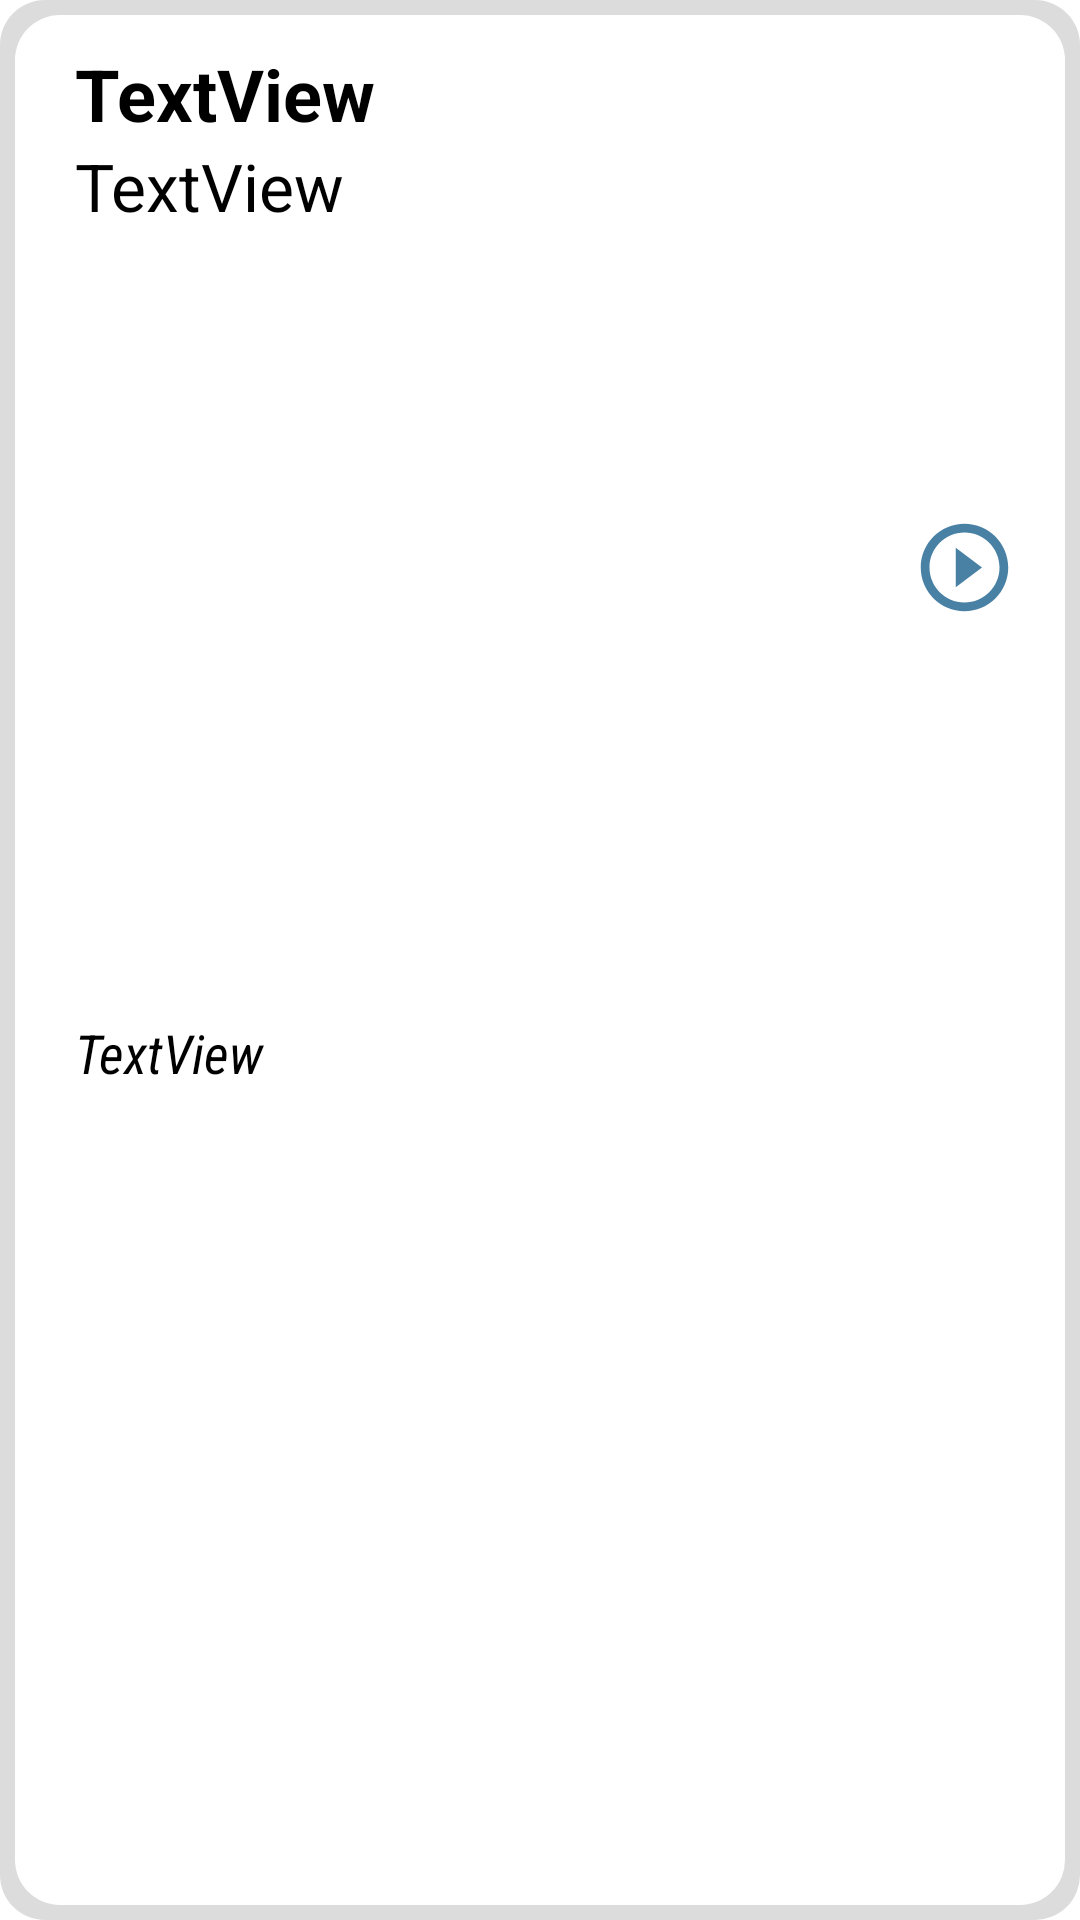

Produce the Android XML layout that renders to this screen, including the resource entries it uses.
<!-- AndroidManifest.xml: application theme Theme.WordLauncher -->
<!-- res/layout/step_one_item.xml -->
<?xml version="1.0" encoding="utf-8"?>
<androidx.constraintlayout.widget.ConstraintLayout xmlns:android="http://schemas.android.com/apk/res/android"
    xmlns:app="http://schemas.android.com/apk/res-auto"
    xmlns:tools="http://schemas.android.com/tools"
    android:layout_width="match_parent"
    android:layout_height="wrap_content"
    android:layout_marginBottom="6dp"
    android:layout_marginStart="6dp"
    android:layout_marginEnd="6dp"
    android:background="@drawable/ic_step_level_rectangle"
    android:backgroundTint="#FCDCDCDC">

    <androidx.constraintlayout.widget.ConstraintLayout
        android:layout_width="match_parent"
        android:layout_height="match_parent"
        android:layout_marginStart="5dp"
        android:layout_marginTop="5dp"
        android:layout_marginEnd="5dp"
        android:layout_marginBottom="5dp"
        android:background="@drawable/ic_step_level_rectangle"
        android:backgroundTint="@color/white"
        app:layout_constraintBottom_toBottomOf="parent"
        app:layout_constraintEnd_toEndOf="parent"
        app:layout_constraintStart_toStartOf="parent"
        app:layout_constraintTop_toTopOf="parent">

        <TextView
            android:id="@+id/word_en"
            android:layout_width="0dp"
            android:layout_height="wrap_content"
            android:layout_marginStart="20dp"
            android:layout_marginTop="10dp"
            android:layout_marginEnd="10dp"
            android:maxWidth="320dp"
            android:text="TextView"
            android:textColor="@color/color_revers"
            android:textSize="24dp"
            android:textStyle="bold"
            app:layout_constraintEnd_toStartOf="@+id/voice"
            app:layout_constraintStart_toStartOf="parent"
            app:layout_constraintTop_toTopOf="parent" />

        <TextView
            android:id="@+id/word_transcription"
            android:layout_width="0dp"
            android:layout_height="wrap_content"
            android:layout_marginEnd="10dp"
            android:layout_marginBottom="10dp"
            android:fontFamily="sans-serif-condensed"
            android:maxWidth="320dp"

            android:text="TextView"
            android:textColor="@color/color_revers"
            android:textSize="18dp"
            android:textStyle="italic"
            app:layout_constraintBottom_toBottomOf="parent"
            app:layout_constraintEnd_toStartOf="@+id/voice"
            app:layout_constraintHorizontal_bias="0.0"
            app:layout_constraintStart_toStartOf="@+id/word_en"
            app:layout_constraintTop_toBottomOf="@+id/word_ru" />

        <TextView
            android:id="@+id/word_ru"
            android:layout_width="0dp"
            android:layout_height="wrap_content"
            android:layout_marginStart="20dp"
            android:layout_marginEnd="10dp"
            android:fontFamily="sans-serif-thin"
            android:text="TextView"
            android:textColor="@color/color_revers"
            android:textSize="22dp"
            android:textStyle="bold"
            app:layout_constraintEnd_toStartOf="@+id/voice"
            app:layout_constraintStart_toStartOf="parent"
            app:layout_constraintTop_toBottomOf="@+id/word_en" />

        <ImageView
            android:id="@+id/voice"
            android:layout_width="35dp"
            android:layout_height="35dp"
            android:layout_marginEnd="16dp"
            android:src="@drawable/ic_baseline_play_circle_outline_24"
            app:layout_constraintBottom_toBottomOf="@+id/word_transcription"
            app:layout_constraintEnd_toEndOf="parent"
            app:layout_constraintTop_toTopOf="@+id/word_en" />
    </androidx.constraintlayout.widget.ConstraintLayout>



    

</androidx.constraintlayout.widget.ConstraintLayout>
<!-- resources referenced by this layout -->
<resources>
  <color name="color_revers">#000000</color>
  <color name="white">#FFFFFFFF</color>
  <!-- drawable ic_baseline_play_circle_outline_24 (drawable) -->
  <vector android:height="24dp" android:tint="#4981A5"
      android:viewportHeight="24" android:viewportWidth="24"
      android:width="24dp" xmlns:android="http://schemas.android.com/apk/res/android">
      <path android:fillColor="@android:color/white" android:pathData="M10,16.5l6,-4.5 -6,-4.5v9zM12,2C6.48,2 2,6.48 2,12s4.48,10 10,10 10,-4.48 10,-10S17.52,2 12,2zM12,20c-4.41,0 -8,-3.59 -8,-8s3.59,-8 8,-8 8,3.59 8,8 -3.59,8 -8,8z"/>
  </vector>
  <!-- drawable ic_step_level_rectangle (drawable) -->
  <?xml version="1.0" encoding="utf-8"?>
  <shape xmlns:android="http://schemas.android.com/apk/res/android">
      <size
          android:width="430dp"
          android:height="120dp" />
      <solid android:color="@color/color_step_level_item_fone" />
      <corners android:radius="15dp" />
  </shape>
  <style name="Theme.WordLauncher" parent="Theme.MaterialComponents.DayNight.NoActionBar">
          
          <item name="colorPrimary">@color/color_bottom_navigation_selected</item>
          <item name="colorPrimaryVariant">@color/color_holder_phone</item>
          <item name="colorOnPrimary">@color/white</item>
         
          
          <item name="colorSecondary">@color/teal_200</item>
          <item name="colorSecondaryVariant">@color/teal_700</item>
          <item name="colorOnSecondary">@color/black</item>
          
          <item name="android:statusBarColor" tools:targetApi="l">?attr/colorPrimaryVariant</item>
          
      </style>
  <color name="color_step_level_item_fone">#FC2E91AF</color>
  <color name="color_bottom_navigation_selected">#F8B5607B</color>
  <color name="color_holder_phone">#EE020202</color>
  <color name="teal_200">#FF03DAC5</color>
  <color name="teal_700">#FF018786</color>
  <color name="black">#FF000000</color>
</resources>
